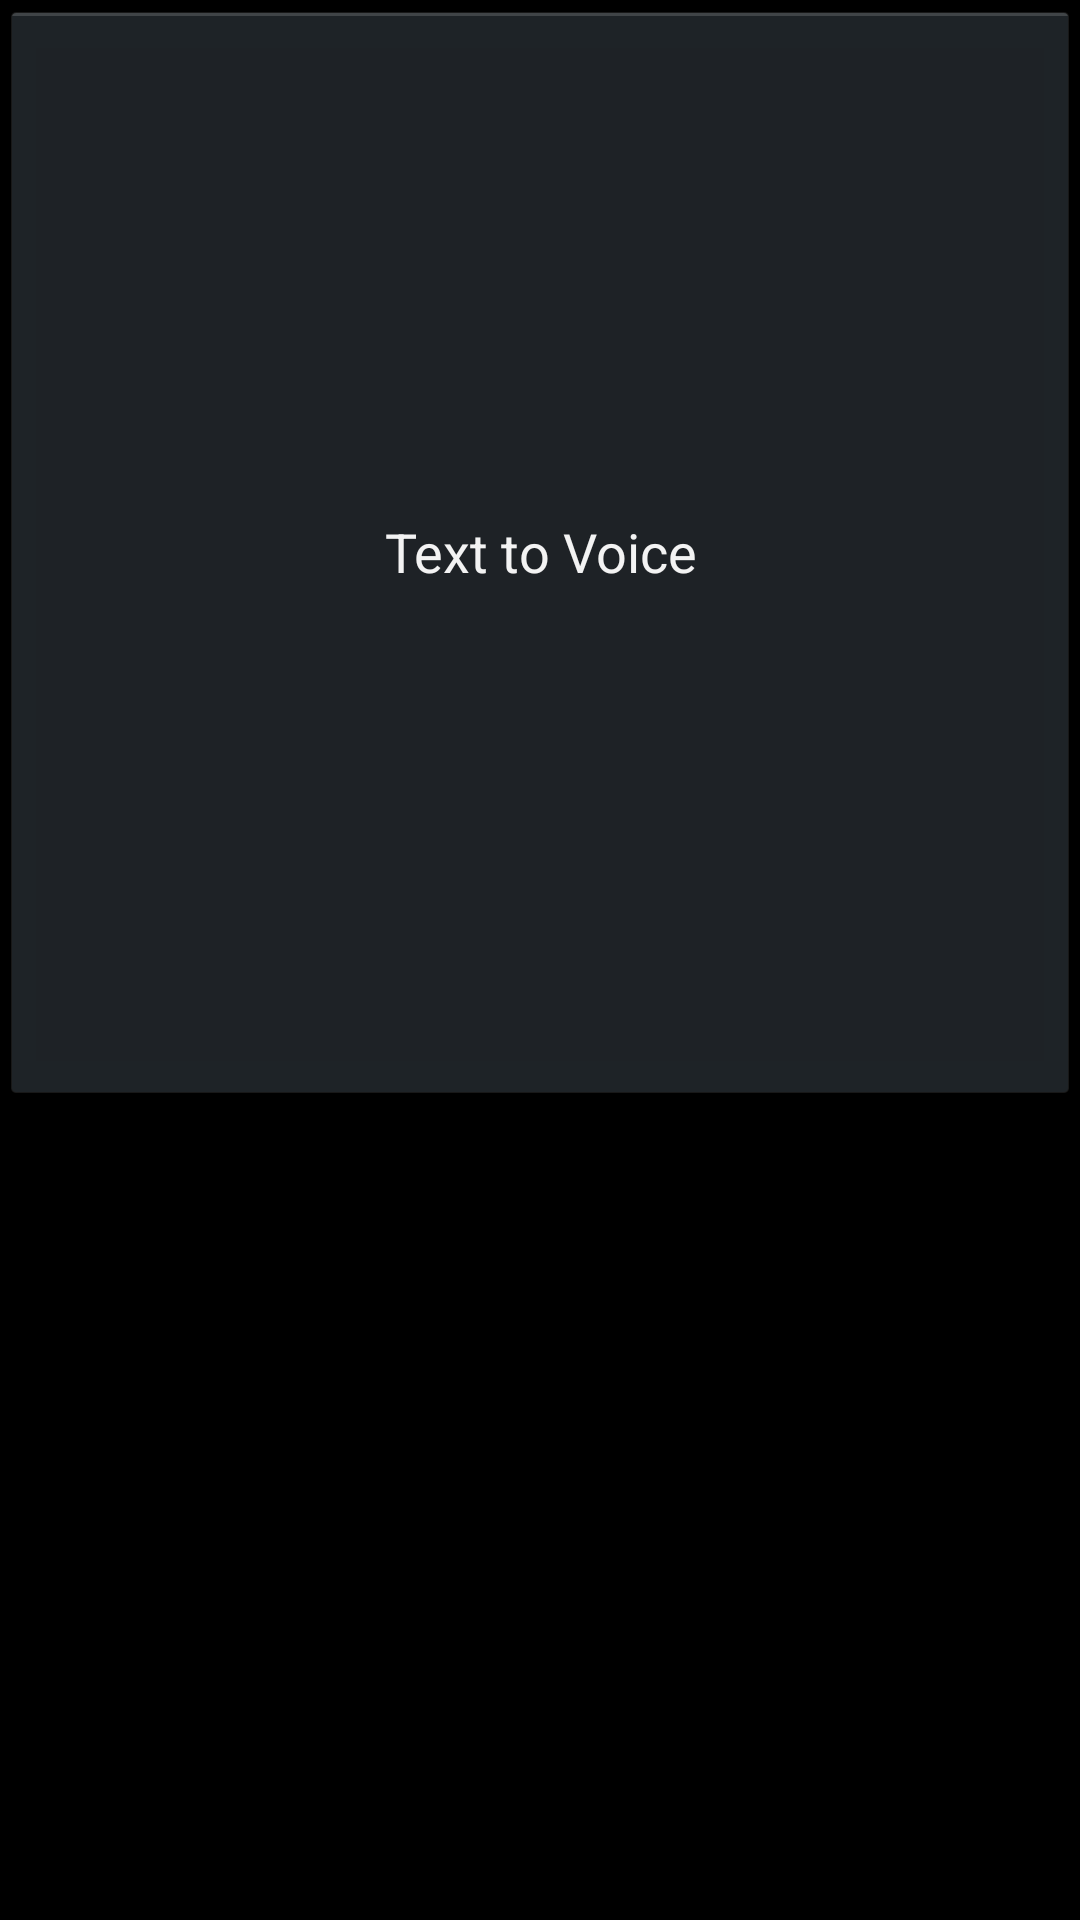

This screen was rendered from an Android layout file. Write that file and the resources it references.
<!-- AndroidManifest.xml: application theme AppTheme -->
<!-- res/layout/textvoice.xml -->
<?xml version="1.0" encoding="utf-8"?>
<LinearLayout xmlns:android="http://schemas.android.com/apk/res/android"
    android:layout_width="match_parent"
    android:layout_height="match_parent"
    android:orientation="vertical"
    android:weightSum="1" >

    <Button
        android:id="@+id/bTextToVoice"
        android:layout_width="match_parent"
        android:layout_height="wrap_content"
        android:layout_weight="0.54"
        android:text="Text to Voice" >
    </Button>

</LinearLayout>
<!-- resources referenced by this layout -->
<resources>
  <style name="AppTheme" parent="AppBaseTheme2">
          
      </style>
  <style name="AppBaseTheme2" parent="android:Theme.Holo">
          
      </style>
</resources>
